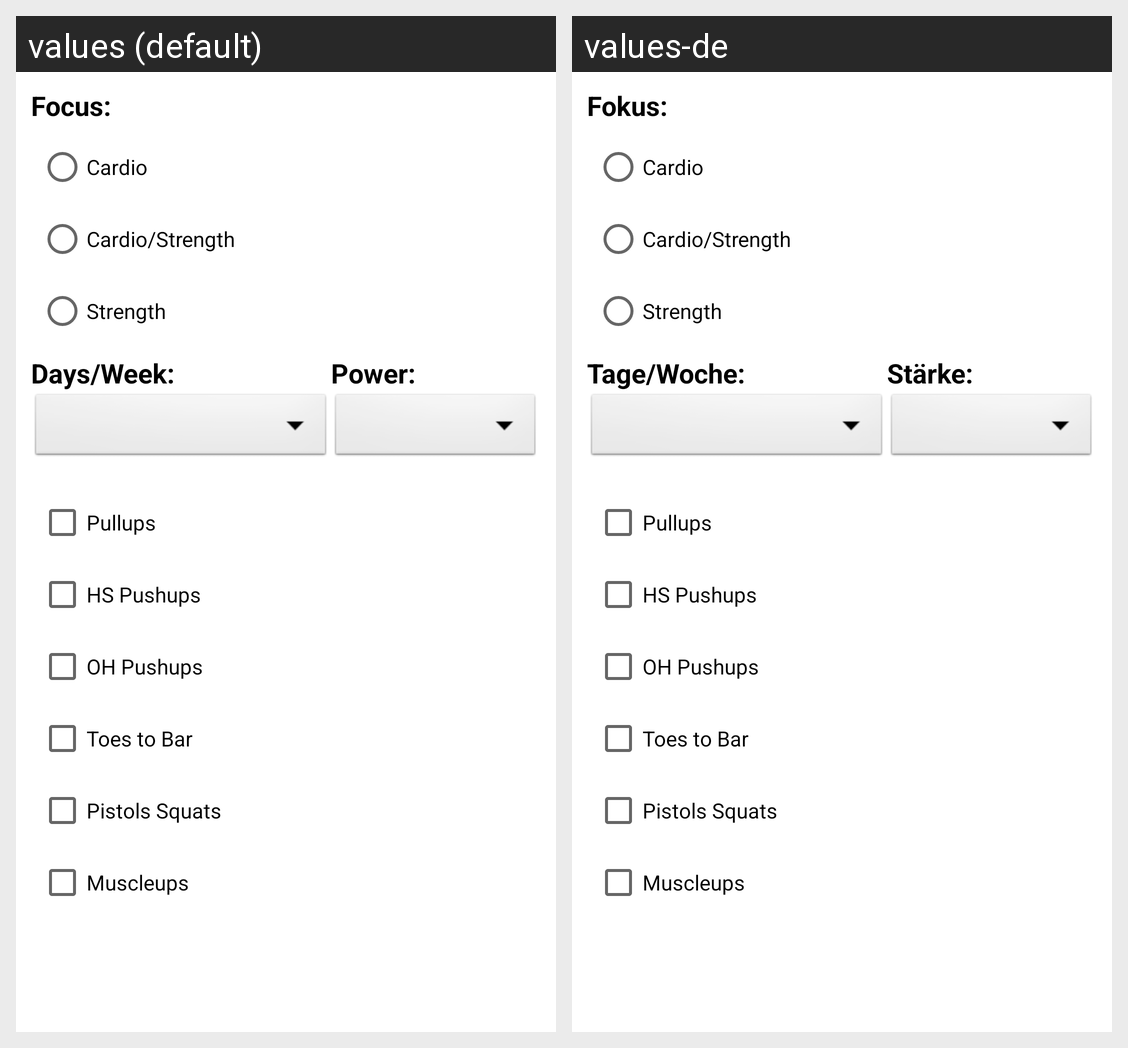

Translations of the strings shown on this Android screen, per locale in the grid:
Android screen res/layout/dialog_settings.xml rendered under 2 locales, left to right: values (default), values-de. Device: Nexus 5 (rendered at 1080×1920; each locale shown at half size, 540×960, under a caption strip naming it); theme Theme.MaterialComponents.DayNight.NoActionBar.
Strings drawn on this screen, with the default value and each locale's value (text and hints the layout hard-codes, and strings that could not be matched under every locale, appear in the picture but are not listed):

dialog_type
  values: Focus:
  values-de: Fokus:

radio_Endurance
  values: Cardio
  values-de: Cardio

radio_Standard
  values: Cardio/Strength
  values-de: Cardio/Strength

radio_Strength
  values: Strength
  values-de: Strength

dialog_days
  values: Days/Week:
  values-de: Tage/Woche:

dialog_hardness
  values: Power:
  values-de: Stärke:
